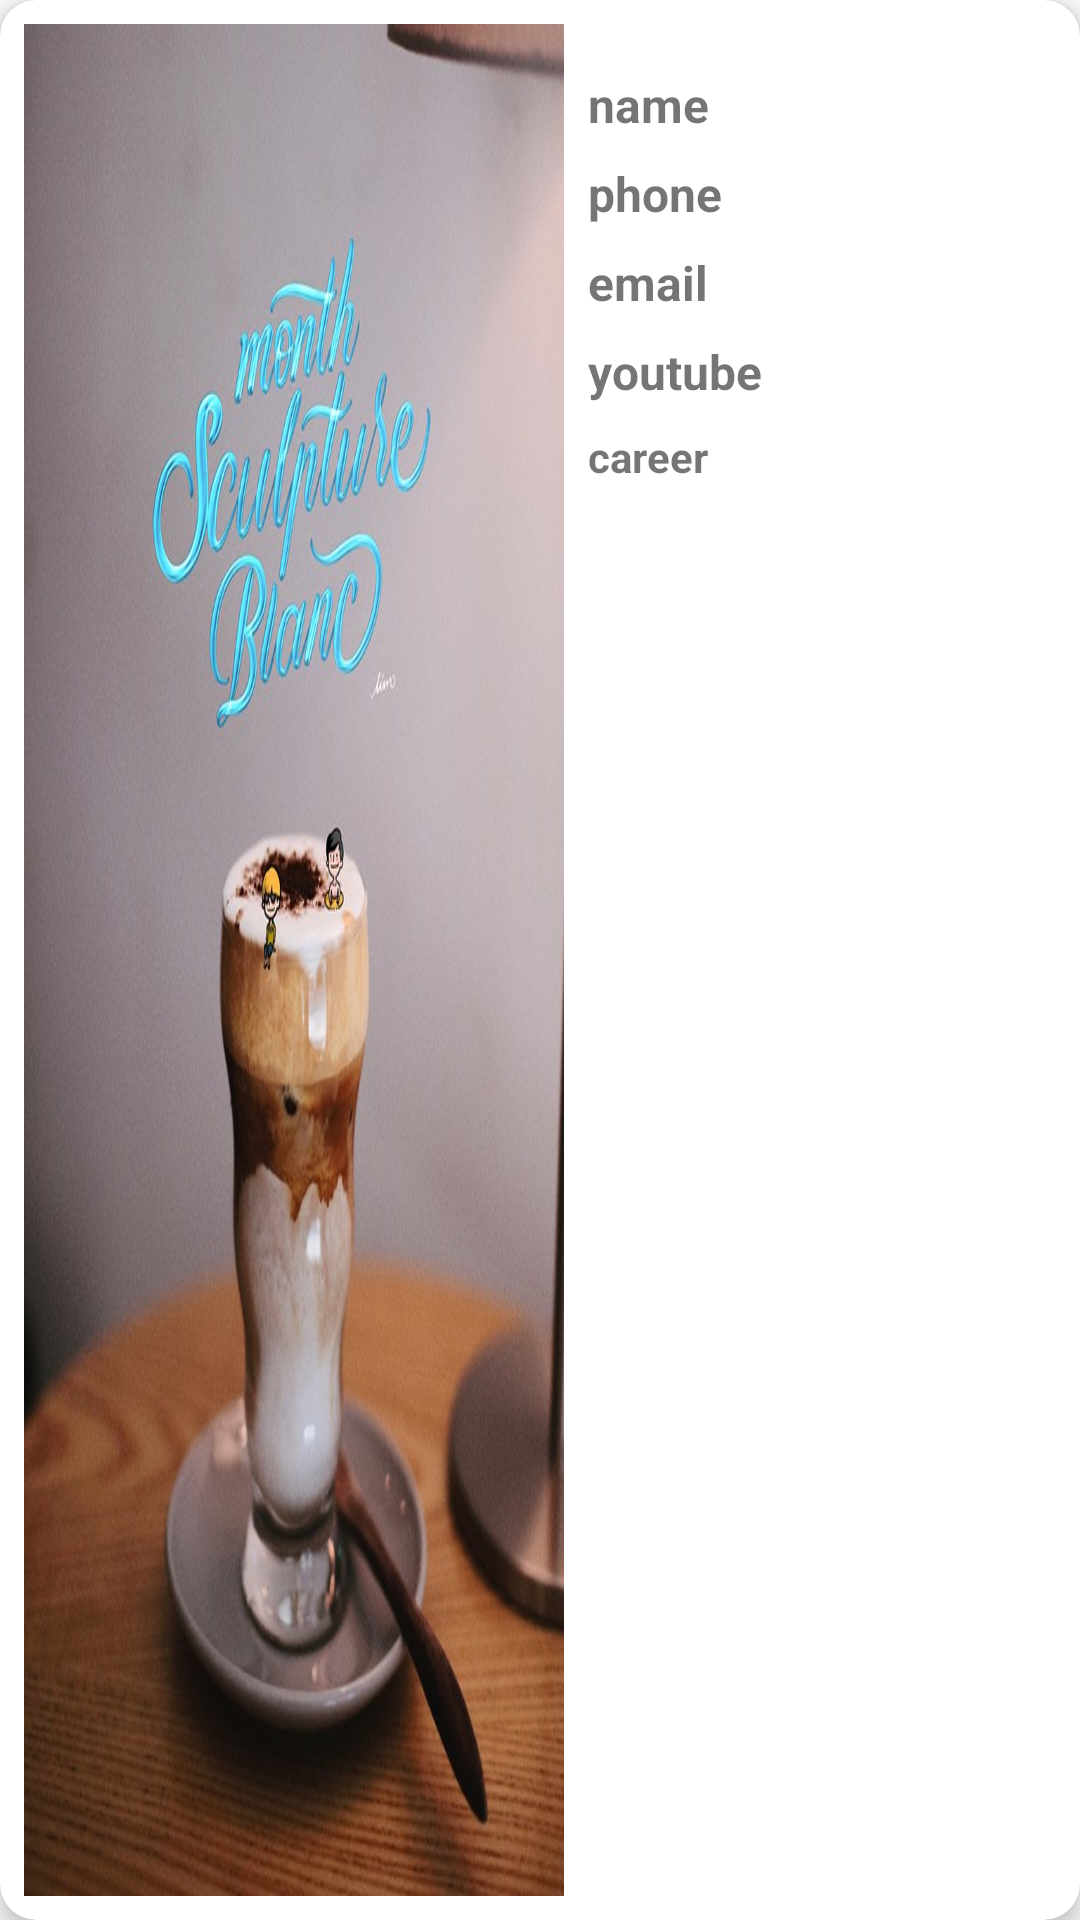

Android layout source for this screen:
<!-- AndroidManifest.xml: application theme AppTheme -->
<!-- res/layout/businessitem_layout.xml -->
<?xml version="1.0" encoding="utf-8"?>
<androidx.cardview.widget.CardView xmlns:android="http://schemas.android.com/apk/res/android"
    xmlns:app="http://schemas.android.com/apk/res-auto"
    android:layout_width="match_parent"
    android:layout_height="260dp"
    app:cardCornerRadius="12dp"
    android:layout_margin="4dp"
    app:cardBackgroundColor="#FFFFFF"
    app:cardElevation="4dp"
    app:contentPadding="8dp">


    <RelativeLayout
        android:layout_width="match_parent"
        android:layout_height="wrap_content">

        <ImageView
            android:id="@+id/bus_iv"
            android:layout_width="180dp"
            android:layout_height="wrap_content"
            android:src="@drawable/lino10"
            android:layout_alignParentLeft="true"
            android:layout_centerVertical="true"
            android:scaleType="fitXY"/>

        <TextView
            android:id="@+id/bus_name"
            android:layout_width="match_parent"
            android:layout_height="wrap_content"
            android:layout_toRightOf="@+id/bus_iv"
            android:text="name"
            android:paddingTop="16dp"
            android:paddingLeft="8dp"
            android:textSize="16dp"
            android:paddingBottom="4dp"
            android:textStyle="bold"/>

        <TextView
            android:id="@+id/bus_phone"
            android:layout_width="match_parent"
            android:layout_height="wrap_content"
            android:layout_toRightOf="@+id/bus_iv"
            android:layout_below="@id/bus_name"
            android:text="phone"
            android:paddingTop="4dp"
            android:paddingLeft="8dp"
            android:paddingBottom="4dp"
            android:textSize="16dp"
            android:textStyle="bold"/>

        <TextView
            android:id="@+id/bus_email"
            android:layout_width="match_parent"
            android:layout_height="wrap_content"
            android:layout_toRightOf="@+id/bus_iv"
            android:layout_below="@+id/bus_phone"
            android:text="email"
            android:paddingTop="4dp"
            android:paddingLeft="8dp"
            android:paddingBottom="4dp"
            android:textSize="16dp"
            android:textStyle="bold"/>

        <TextView
            android:id="@+id/bus_youtube"
            android:layout_width="match_parent"
            android:layout_height="wrap_content"
            android:layout_toRightOf="@+id/bus_iv"
            android:layout_below="@+id/bus_email"
            android:text="youtube"
            android:paddingTop="4dp"
            android:paddingLeft="8dp"
            android:paddingBottom="4dp"
            android:textSize="16dp"
            android:textStyle="bold"/>

        <TextView
            android:id="@+id/bus_career"
            android:layout_width="match_parent"
            android:layout_height="wrap_content"
            android:layout_toRightOf="@+id/bus_iv"
            android:layout_below="@+id/bus_youtube"
            android:text="career"
            android:paddingTop="4dp"
            android:paddingLeft="8dp"
            android:paddingBottom="4dp"
            android:textSize="14dp"
            android:textStyle="bold"/>


    </RelativeLayout>



</androidx.cardview.widget.CardView>
<!-- resources referenced by this layout -->
<resources>
  <!-- drawable lino10: jpg bitmap (drawable, 103014 bytes) -->
  <style name="AppTheme" parent="Theme.AppCompat.Light.NoActionBar">
          
          <item name="colorPrimary">@color/colorPrimary</item>
          <item name="colorPrimaryDark">@color/colorPrimaryDark</item>
          <item name="colorAccent">@color/colorAccent</item>
      </style>
  <!-- not gathered from this repository: default colours our renderer supplied (Android Studio template values) -->
  <color name="colorPrimary">#FF6200EE</color>
  <color name="colorPrimaryDark">#FF3700B3</color>
  <color name="colorAccent">#FF03DAC5</color>
</resources>
